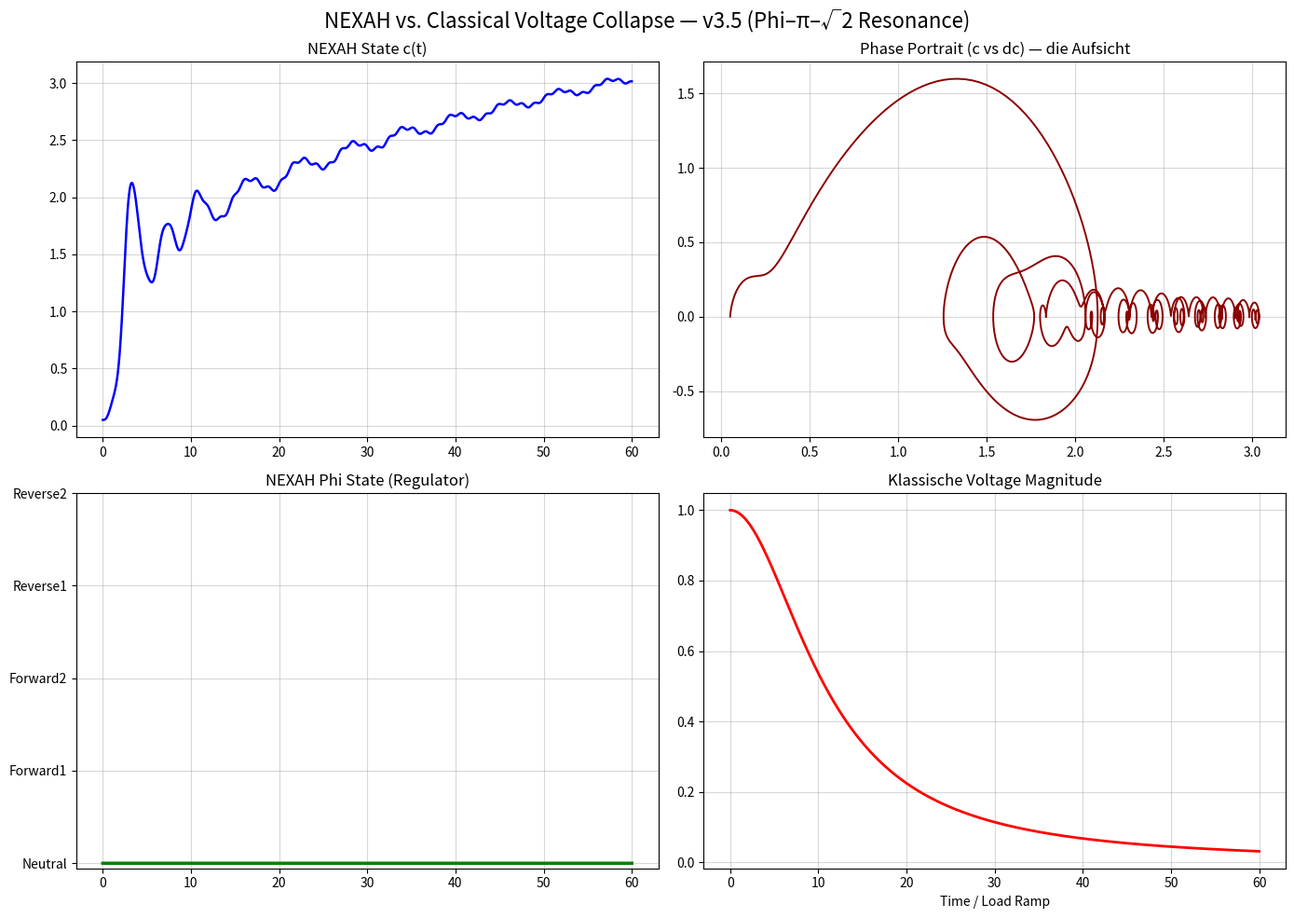

This chart was generated by the following Python code:
"""
NEXAH vs. Classical Voltage Collapse — v3.5
Dolphin-Flip + Phi–π–√2 Resonance (Core Geometry)
"""

import numpy as np
from scipy.integrate import solve_ivp
import matplotlib.pyplot as plt

PHI_NAMES = ["Neutral", "Forward1", "Forward2", "Reverse1", "Reverse2"]

def nexah_regime_ode(t, x, params):
    c, dc, phi_idx = x
    phi = int(phi_idx)

    field_force = -0.35 * c * (c**2 - 1.0) + 0.92 * dc
    p_drive = [0.0, 0.85, 1.48, -1.0, -1.7][phi]

    q = params.get('Q', 1.5)
    coupling = 1.0 + 1.15 * q
    kuramoto = 0.0
    for i in range(5):
        delta = (phi - i) / 5.0
        kuramoto += coupling * np.sin(2 * np.pi * delta)

    vdp_force = 0.78 * dc * (1.0 - c**2)

    # Dolphin-Flip Compass
    angle = 2 * np.pi * t / 3.6 + phi * 1.15
    compass_op = 0.68 * np.sin(angle) * np.cos(angle * 1.618)

    # NEU: Phi–π–√2 Resonance (Core Geometry)
    resonance = np.sin(phi * np.pi * np.sqrt(2)) * 0.85

    inversion = 1.0
    if phi >= 3:
        inversion = 0.28 + 0.72 * np.tanh((phi - 2.0) * 4.5)

    # Flip-Trigger + Resonance
    drift = abs(dc)
    d_phi = resonance * 0.6
    if drift > 2.9 and phi < 4:
        d_phi += 1.4

    d_c  = dc
    d_dc = (field_force + p_drive + kuramoto + vdp_force + compass_op) * inversion

    return [d_c, d_dc, d_phi]

def ieee9_load_ramp(t):
    return 0.098 * t

def ieee9_regime_ode(t, x, params):
    dx = nexah_regime_ode(t, x, params)
    p_ramp = ieee9_load_ramp(t)
    dx[1] += p_ramp * 1.5
    return dx

def classical_voltage(load_factor):
    return 1.0 / (1.0 + 0.9 * load_factor**2)

if __name__ == "__main__":
    print("🚀 NEXAH vs. Classical Voltage Collapse — v3.5 Dolphin-Flip + Phi–π–√2")

    params = {'Q': 1.5, 'use_vdp': True}
    x0 = [0.05, 0.0, 0]

    sol = solve_ivp(
        fun=lambda t, x: ieee9_regime_ode(t, x, params),
        t_span=(0, 60),
        y0=x0,
        method='RK45',
        rtol=1e-6,
        max_step=0.025
    )

    t = sol.t
    c = sol.y[0]
    dc = sol.y[1]
    phi_idx = np.round(sol.y[2]).astype(int).clip(0, 4)

    load_factor = ieee9_load_ramp(t)
    classical_voltage_curve = classical_voltage(load_factor)

    print(f"✅ Fertig — End Phi = {PHI_NAMES[phi_idx[-1]]}")

    fig, axs = plt.subplots(2, 2, figsize=(14, 10))
    fig.suptitle("NEXAH vs. Classical Voltage Collapse — v3.5 (Phi–π–√2 Resonance)", fontsize=16)

    axs[0,0].plot(t, c, color='blue', linewidth=1.8)
    axs[0,0].set_title("NEXAH State c(t)")
    axs[0,0].grid(True, alpha=0.5)

    axs[0,1].plot(c, dc, color='darkred', linewidth=1.4)
    axs[0,1].set_title("Phase Portrait (c vs dc) — die Aufsicht")
    axs[0,1].grid(True, alpha=0.5)

    axs[1,0].plot(t, phi_idx, color='green', drawstyle='steps-post', linewidth=2.5)
    axs[1,0].set_title("NEXAH Phi State (Regulator)")
    axs[1,0].set_yticks(range(5))
    axs[1,0].set_yticklabels(PHI_NAMES)
    axs[1,0].grid(True, alpha=0.5)

    axs[1,1].plot(t, classical_voltage_curve, color='red', linewidth=2)
    axs[1,1].set_title("Klassische Voltage Magnitude")
    axs[1,1].set_xlabel("Time / Load Ramp")
    axs[1,1].grid(True, alpha=0.5)

    if np.any(phi_idx > 0):
        switch_idx = np.where(phi_idx > 0)[0][0]
        switch_time = t[switch_idx]
        for ax in axs.flat:
            ax.axvline(x=switch_time, color='purple', linestyle='--', alpha=0.9, linewidth=2, label=f'Dolphin-Flip bei t={switch_time:.1f}')

    plt.tight_layout()
    plt.savefig("ieee9_nexah_vs_voltage_collapse_v35.png", dpi=240, bbox_inches='tight')
    print("📸 v3.5 mit Phi–π–√2 Resonance gespeichert")
    plt.show()
